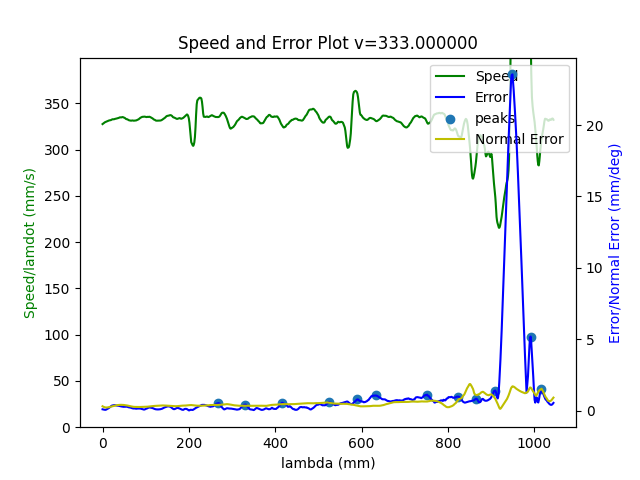

Source data for this figure (header and first rows):
4.196176235269674798e+05, 1.033088797621444428e+03, -3.807178785034598150e+02, 1.641386141531703288e+03, -8.736013582339229311e-01, -5.218887522416923996e-01, -5.617168436057570213e-01
4.196176277141009923e+05, 1.033090000598939696e+03, -3.807222343493025392e+02, 1.641389847279581090e+03, -8.735942301333878834e-01, -5.218886730815227581e-01, -5.617398498694182729e-01
4.196176319012345048e+05, 1.033096808515170778e+03, -3.807245058920581755e+02, 1.641391623274317681e+03, -8.735993602860381291e-01, -5.218600028811553049e-01, -5.617340392922576253e-01
4.196176360883680172e+05, 1.033085750265255001e+03, -3.807297496263247467e+02, 1.641396108579435349e+03, -8.735804449772096580e-01, -5.219082188996414517e-01, -5.617728052908503855e-01
4.196176402755015297e+05, 1.033085753035703647e+03, -3.807308396440184879e+02, 1.641397184863640632e+03, -8.735805749536388332e-01, -5.219158419110901947e-01, -5.617890616180698515e-01
4.196176444626350421e+05, 1.033090128507211830e+03, -3.807330261032964813e+02, 1.641399922605953861e+03, -8.735784935575432453e-01, -5.218997286398858737e-01, -5.617896927447729727e-01
4.196176486497685546e+05, 1.033096309322523211e+03, -3.807339229954920938e+02, 1.641401526781889970e+03, -8.735825157369143668e-01, -5.218684706963501174e-01, -5.617756041224551966e-01
4.196176528369020089e+05, 1.033089377615461217e+03, -3.807373743626434361e+02, 1.641403627218960537e+03, -8.735695581523950093e-01, -5.219010136954193024e-01, -5.618025330046487742e-01
4.196176570240355213e+05, 1.033088726359204429e+03, -3.807400176391063269e+02, 1.641406655495450423e+03, -8.735623971720256620e-01, -5.219096617054377329e-01, -5.618296303010277271e-01
4.196176612111690338e+05, 1.033085213539869073e+03, -3.807439073985506184e+02, 1.641411301412251305e+03, -8.735465944659051019e-01, -5.219404533529063972e-01, -5.618807518571301562e-01
4.196176653983025462e+05, 1.033086399168750404e+03, -3.807432118382247950e+02, 1.641410287415930270e+03, -8.735509807864765275e-01, -5.219376688552307408e-01, -5.618815854338879978e-01
4.196176695854360587e+05, 1.033084569060657486e+03, -3.807451785823986938e+02, 1.641410851297921454e+03, -8.735490750365837442e-01, -5.219351781145871172e-01, -5.618758474813423387e-01
4.196176737725695712e+05, 1.033078418828499480e+03, -3.807470235211178533e+02, 1.641412433205354773e+03, -8.735406610207790967e-01, -5.219658048112838511e-01, -5.619082826340779935e-01
4.196176779597030836e+05, 1.033083358428572865e+03, -3.807476493513689206e+02, 1.641412005122805567e+03, -8.735464820236883421e-01, -5.219426053956544020e-01, -5.619000986850026802e-01
4.196176821468365961e+05, 1.033085424085149043e+03, -3.807487438777015996e+02, 1.641411418491133418e+03, -8.735502497883615991e-01, -5.219269692554822093e-01, -5.618890781693914871e-01
4.196176863339700503e+05, 1.033086754021688648e+03, -3.807505680490309601e+02, 1.641410720874378967e+03, -8.735517587417398477e-01, -5.219319586326467419e-01, -5.619059433529665082e-01
4.196176905211035628e+05, 1.033081125171705935e+03, -3.807521510436214385e+02, 1.641411651192808222e+03, -8.735433568272259475e-01, -5.219620483231417474e-01, -5.619363692718503112e-01
4.196176947082370752e+05, 1.033092662456006337e+03, -3.807493921159093588e+02, 1.641409438221705841e+03, -8.735605085418038929e-01, -5.219170323712418735e-01, -5.619119039154718553e-01
4.196176988953705877e+05, 1.033103280998601349e+03, -3.807479070707445317e+02, 1.641407389222791608e+03, -8.735742853434482758e-01, -5.218805202968074264e-01, -5.619047073111865798e-01
4.196177030825041002e+05, 1.033103139231188607e+03, -3.807490402355196011e+02, 1.641406938250404892e+03, -8.735761710374889688e-01, -5.218700406101375311e-01, -5.618882486147518396e-01
4.196177072696376126e+05, 1.033095517305162048e+03, -3.807519678846241504e+02, 1.641408932970593014e+03, -8.735627994988686140e-01, -5.218956521206971066e-01, -5.619046162474287121e-01
4.196177114567711251e+05, 1.033100765788065473e+03, -3.807532185183736146e+02, 1.641409981321519354e+03, -8.735607728807142092e-01, -5.218929650070091020e-01, -5.619332245873989162e-01
4.196177156439046375e+05, 1.033100499742962256e+03, -3.807550277127517120e+02, 1.641410156004789769e+03, -8.735543211137264397e-01, -5.218869278158816405e-01, -5.619323284261676932e-01
4.196177198310380918e+05, 1.033104593693298057e+03, -3.807533412570943483e+02, 1.641407861877066580e+03, -8.735632289696559916e-01, -5.218579425441538522e-01, -5.619095015597075360e-01
4.196177240181716043e+05, 1.033106744051886835e+03, -3.807522045088799132e+02, 1.641405680104348676e+03, -8.735661991377166036e-01, -5.218318102549655002e-01, -5.618782565843221111e-01
4.196177282053051167e+05, 1.033104255421805874e+03, -3.807519049494173373e+02, 1.641403249862975599e+03, -8.735668183804521369e-01, -5.218278558602702510e-01, -5.618645557604500240e-01
4.196177323924386292e+05, 1.033101359992405833e+03, -3.807529083019365999e+02, 1.641400471900703906e+03, -8.735663377959159703e-01, -5.218230841345650184e-01, -5.618489394450649765e-01
4.196177365795721416e+05, 1.033100171751374091e+03, -3.807550061734249311e+02, 1.641398714122110960e+03, -8.735643105936297115e-01, -5.218244277183938795e-01, -5.618549906841143748e-01
4.196177407667056541e+05, 1.033093829866566466e+03, -3.807581318095424763e+02, 1.641398492697597703e+03, -8.735544842298970103e-01, -5.218528477042394531e-01, -5.618849836699759681e-01
4.196177449538391666e+05, 1.033089812071088090e+03, -3.807597085456534955e+02, 1.641397689891606205e+03, -8.735506982022582800e-01, -5.218599693019578822e-01, -5.618951343934615039e-01
4.196177491409726790e+05, 1.033092922805919443e+03, -3.807621197205870658e+02, 1.641397477937393887e+03, -8.735523578368177278e-01, -5.218365602311501039e-01, -5.618874226899711610e-01
4.196177533281061333e+05, 1.033101114727205186e+03, -3.807627490237697998e+02, 1.641396314319374596e+03, -8.735598782110405303e-01, -5.218005833931300685e-01, -5.618730215523684013e-01
4.196177575152396457e+05, 1.033111057693028215e+03, -3.807629474157814684e+02, 1.641394476012388623e+03, -8.735714488517665188e-01, -5.217720574426444324e-01, -5.618756358699756870e-01
4.196177617023731582e+05, 1.033104149767183799e+03, -3.807693189324792797e+02, 1.641396658368301814e+03, -8.735526894917565732e-01, -5.218179139031657865e-01, -5.619339917742067758e-01
4.196177658895066706e+05, 1.033099690127157373e+03, -3.807751410237839309e+02, 1.641400094475787455e+03, -8.735372074371103857e-01, -5.218440283012071301e-01, -5.619793209603555217e-01
4.196177700766401831e+05, 1.033107495064839895e+03, -3.807761889506197690e+02, 1.641400469819905084e+03, -8.735438051451622776e-01, -5.218075591704682825e-01, -5.619746170226593840e-01
4.196177742637736956e+05, 1.033115272226642446e+03, -3.807761285109020264e+02, 1.641400715636430732e+03, -8.735504180426636456e-01, -5.217805101688478553e-01, -5.619705691013976434e-01
4.196177784509072080e+05, 1.033113774581989674e+03, -3.807767117514698043e+02, 1.641400998850314409e+03, -8.735484065330357817e-01, -5.217908524262806491e-01, -5.619847424271451342e-01
4.196177826380407205e+05, 1.033108585836546354e+03, -3.807778805748044988e+02, 1.641402019948625821e+03, -8.735395988606253770e-01, -5.217969380057599915e-01, -5.619725009328059295e-01
4.196177868251741747e+05, 1.033110711496115982e+03, -3.807768419365951331e+02, 1.641401738551904373e+03, -8.735380546011324299e-01, -5.217904691912945703e-01, -5.619678956277942561e-01
4.196177910123076872e+05, 1.033112840423299076e+03, -3.807745507113074268e+02, 1.641400201924604289e+03, -8.735410128725380474e-01, -5.217874035557832357e-01, -5.619603212661534730e-01
4.196177951994411997e+05, 1.033104549785527524e+03, -3.807737905387556339e+02, 1.641399095294712424e+03, -8.735366246671286694e-01, -5.218252826261148281e-01, -5.619792297752346233e-01
4.196177993865747121e+05, 1.033101664561603684e+03, -3.807757921364185449e+02, 1.641402330266470472e+03, -8.735245825768374051e-01, -5.218598432561898370e-01, -5.620340513927755133e-01
4.196178035737082246e+05, 1.033111455444563944e+03, -3.807740314343054706e+02, 1.641402195225052310e+03, -8.735338420748941513e-01, -5.218421306211104005e-01, -5.620425009198484201e-01
4.196178077608417370e+05, 1.033117980293193341e+03, -3.807739242565506856e+02, 1.641401756594373637e+03, -8.735385015231280637e-01, -5.218499423185576358e-01, -5.620795353053156251e-01
4.196178119479752495e+05, 1.033116970890861921e+03, -3.807768339582426051e+02, 1.641405241943311466e+03, -8.735251818589020445e-01, -5.218834439117405744e-01, -5.621291638228379517e-01
4.196178161351087620e+05, 1.033116694866760099e+03, -3.807806595979931217e+02, 1.641409039005221075e+03, -8.735141002986839265e-01, -5.219077958989735144e-01, -5.621724877874060278e-01
4.196178203222422162e+05, 1.033117383005493593e+03, -3.807857965317896856e+02, 1.641414632258547499e+03, -8.735005266113193834e-01, -5.219276371185375130e-01, -5.622169883116001632e-01
4.196178245093757287e+05, 1.033124397082517589e+03, -3.807884420237949712e+02, 1.641416705558250214e+03, -8.735014152763440620e-01, -5.219236572863663604e-01, -5.622407115571292913e-01
4.196178286965092411e+05, 1.033129205553259908e+03, -3.807913597357086246e+02, 1.641417660310561587e+03, -8.735059791709357535e-01, -5.219252121984128134e-01, -5.622693574515971182e-01
4.196178328836427536e+05, 1.033130201339550013e+03, -3.807946648679983355e+02, 1.641419038427117812e+03, -8.735042095277325558e-01, -5.219449375879191555e-01, -5.623164798387122465e-01
4.196178370707762660e+05, 1.033135756052644865e+03, -3.807979436323964819e+02, 1.641420379720616666e+03, -8.735066394848278737e-01, -5.219258049022675872e-01, -5.623241370685100327e-01
4.196178412579097785e+05, 1.033132836283673896e+03, -3.807999709868923901e+02, 1.641419649838296209e+03, -8.735084399039103609e-01, -5.219162037111042540e-01, -5.622927685254073271e-01
4.196178454450432910e+05, 1.033133497797834480e+03, -3.808019262239686213e+02, 1.641419440929494840e+03, -8.735125737644271471e-01, -5.218967891725624364e-01, -5.622691461168631832e-01
4.196178496321768034e+05, 1.033130336446022966e+03, -3.808026000474721400e+02, 1.641418965959247089e+03, -8.735140979625122259e-01, -5.218832173460212775e-01, -5.622351546281891821e-01
4.196178538193102577e+05, 1.033124854270475225e+03, -3.808026012847916491e+02, 1.641416561145869537e+03, -8.735213248908759720e-01, -5.218714140705482674e-01, -5.621919824688126344e-01
4.196178580064437701e+05, 1.033114014071009933e+03, -3.808019903746073282e+02, 1.641413561095757814e+03, -8.735234081640672610e-01, -5.218762275855586275e-01, -5.621442384866459641e-01
4.196178621935772826e+05, 1.033113722764583599e+03, -3.807982263445093736e+02, 1.641407592712033420e+03, -8.735411532412793445e-01, -5.218471439658989297e-01, -5.620812722247194859e-01
4.196178663807107951e+05, 1.033113044466794918e+03, -3.807966902356996570e+02, 1.641404259952336815e+03, -8.735507242413756979e-01, -5.218313910425191882e-01, -5.620507090916401216e-01
4.196178705678443075e+05, 1.033104364519350383e+03, -3.807972824841657484e+02, 1.641404519623524493e+03, -8.735439593898707278e-01, -5.218254645632406374e-01, -5.619980165898259550e-01
4.196178747549778200e+05, 1.033097057890313181e+03, -3.807977152738142195e+02, 1.641404681575114864e+03, -8.735379512728556062e-01, -5.218183743094766402e-01, -5.619480274376826845e-01
... 4,005 more rows
